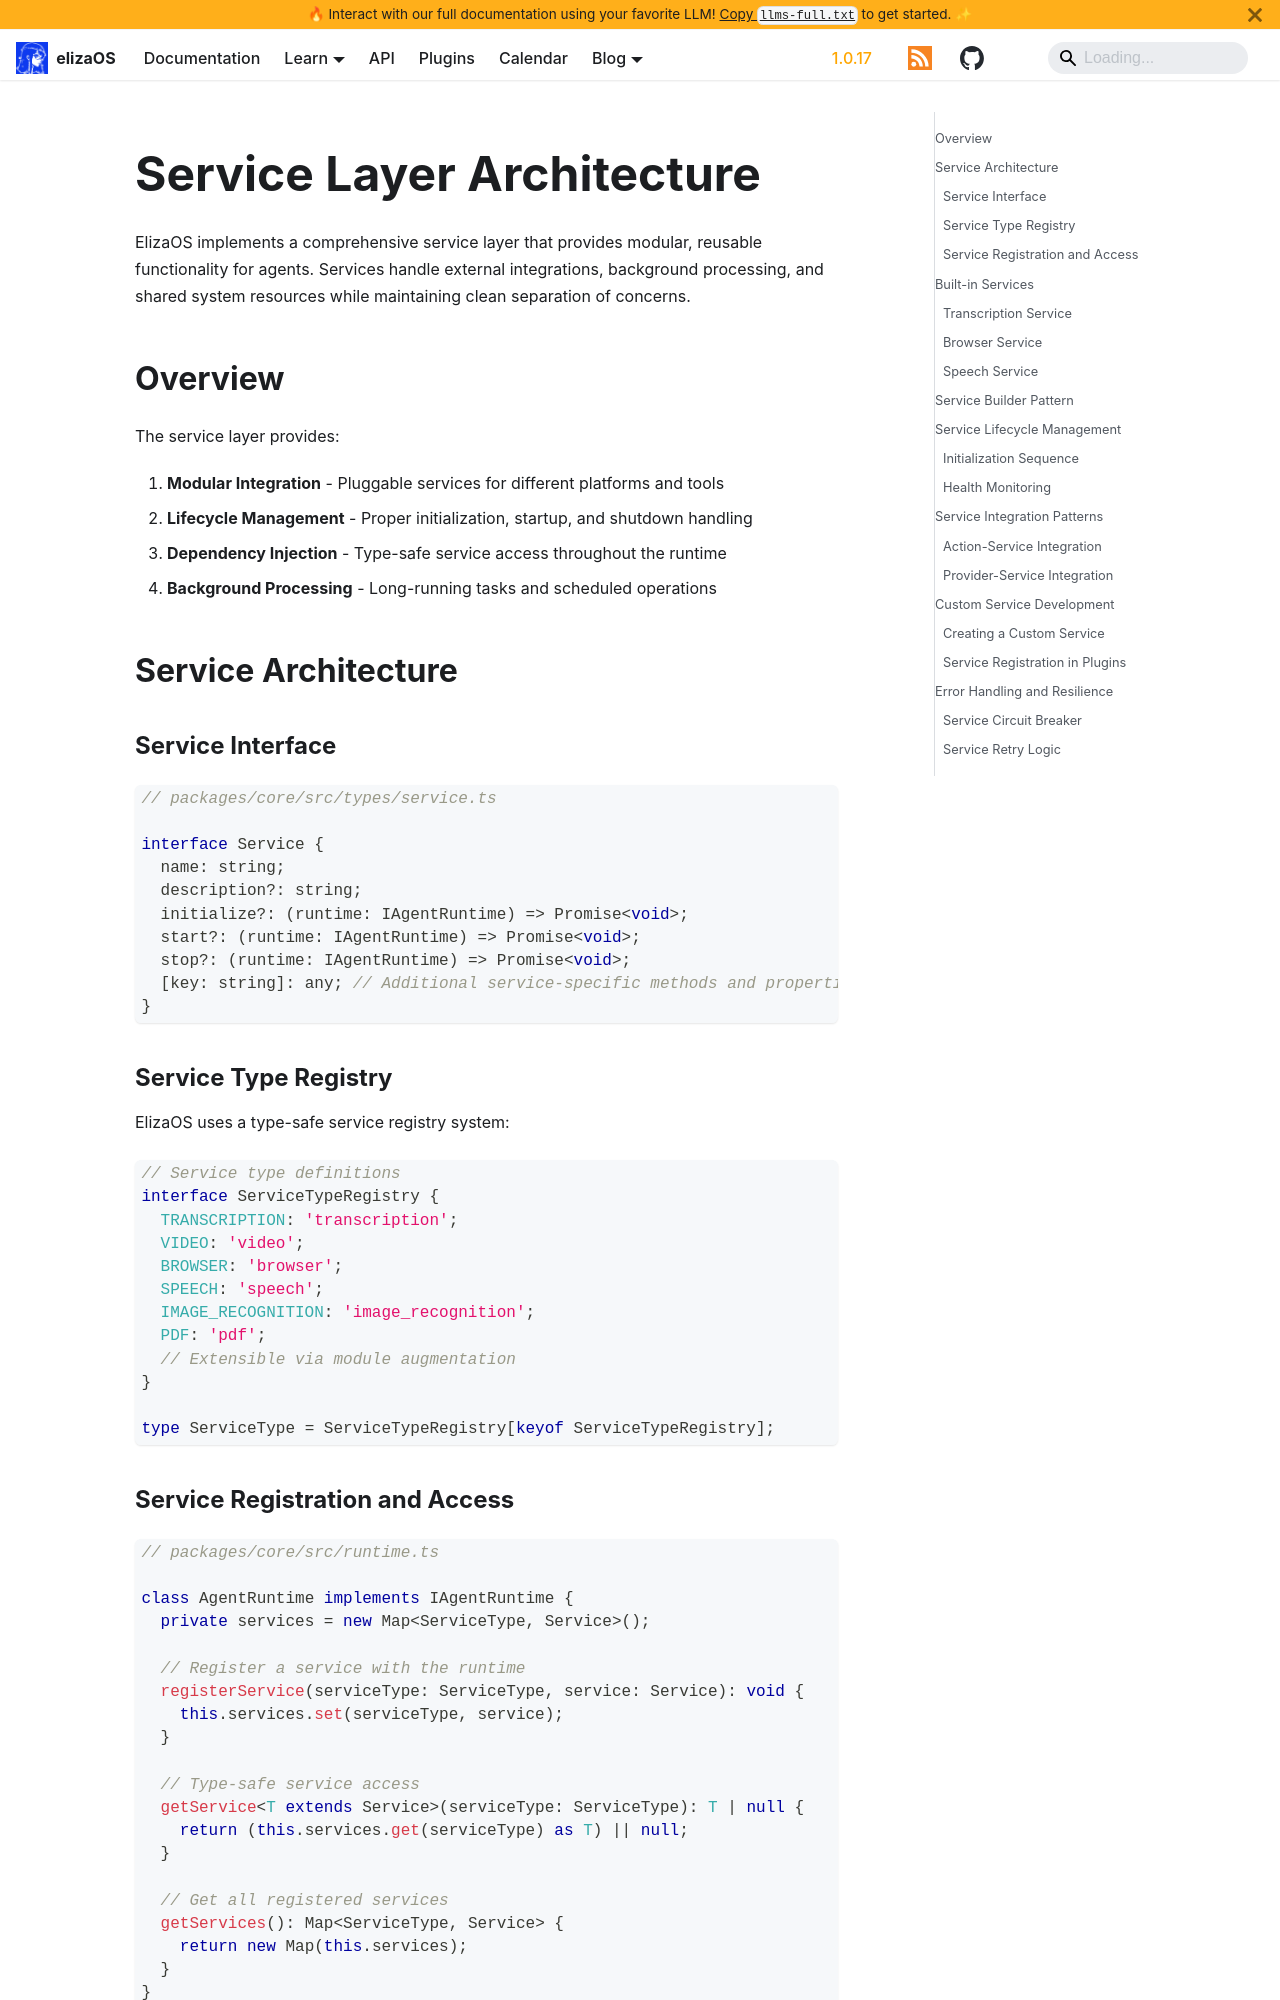

repository: yakkl/eliza · page: docs/technical/architecture/service-layer.html · generator: docusaurus

# Service Layer Architecture

ElizaOS implements a comprehensive service layer that provides modular, reusable functionality for agents. Services handle external integrations, background processing, and shared system resources while maintaining clean separation of concerns.

## Overview

The service layer provides:

1. **Modular Integration** - Pluggable services for different platforms and tools
2. **Lifecycle Management** - Proper initialization, startup, and shutdown handling
3. **Dependency Injection** - Type-safe service access throughout the runtime
4. **Background Processing** - Long-running tasks and scheduled operations

## Service Architecture

### Service Interface

```typescript
// packages/core/src/types/service.ts

interface Service {
  name: string;
  description?: string;
  initialize?: (runtime: IAgentRuntime) => Promise<void>;
  start?: (runtime: IAgentRuntime) => Promise<void>;
  stop?: (runtime: IAgentRuntime) => Promise<void>;
  [key: string]: any; // Additional service-specific methods and properties
}
```

### Service Type Registry

ElizaOS uses a type-safe service registry system:

```typescript
// Service type definitions
interface ServiceTypeRegistry {
  TRANSCRIPTION: 'transcription';
  VIDEO: 'video';
  BROWSER: 'browser';
  SPEECH: 'speech';
  IMAGE_RECOGNITION: 'image_recognition';
  PDF: 'pdf';
  // Extensible via module augmentation
}

type ServiceType = ServiceTypeRegistry[keyof ServiceTypeRegistry];
```

### Service Registration and Access

```typescript
// packages/core/src/runtime.ts

class AgentRuntime implements IAgentRuntime {
  private services = new Map<ServiceType, Service>();

  // Register a service with the runtime
  registerService(serviceType: ServiceType, service: Service): void {
    this.services.set(serviceType, service);
  }

  // Type-safe service access
  getService<T extends Service>(serviceType: ServiceType): T | null {
    return (this.services.get(serviceType) as T) || null;
  }

  // Get all registered services
  getServices(): Map<ServiceType, Service> {
    return new Map(this.services);
  }
}
```

## Built-in Services
